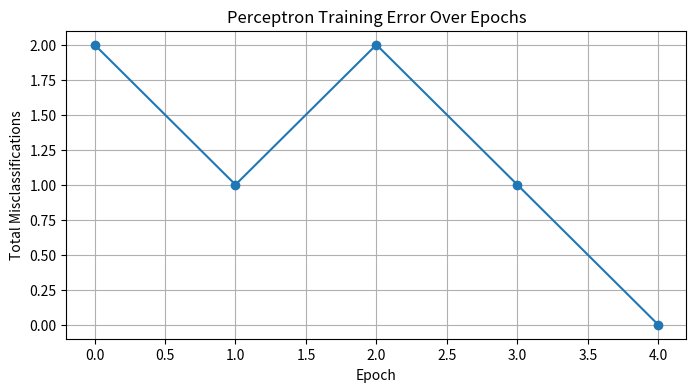

Generate this figure with matplotlib:
import numpy as np
import matplotlib.pyplot as plt

# --- 1. Define the Activation Function (Step Function) ---
def step_function(weighted_sum):
    """
    The Perceptron uses a Heaviside step function as its activation.
    It returns 1 (activate) if the weighted sum is non-negative, else 0 (deactivate).
    """
    return 1 if weighted_sum >= 0 else 0

# --- 2. Define the Perceptron Class ---
class Perceptron:
    """
    Implements the core learning logic of a Single-Layer Perceptron.
    """
    def __init__(self, num_inputs, learning_rate=0.1, max_epochs=100):
        # Initialize weights (W) and bias (b). We start with small random weights.
        # W has size (num_inputs) and b is a single scalar.
        self.weights = np.random.uniform(low=-0.5, high=0.5, size=num_inputs)
        self.bias = np.random.uniform(low=-0.5, high=0.5, size=1)
        self.learning_rate = learning_rate
        self.max_epochs = max_epochs
        
        # History to track error over epochs
        self.errors = []

    def predict(self, inputs):
        """
        Calculates the weighted sum and applies the step function.
        Output = step( (W . X) + b )
        """
        # (W . X) is the dot product of weights and input features
        weighted_sum = np.dot(inputs, self.weights) + self.bias
        
        # Apply the activation function
        return step_function(weighted_sum)

    def train(self, training_inputs, labels):
        """
        Trains the perceptron using the Perceptron Learning Rule.
        Weights are updated only when a misclassification occurs.
        """
        print(f"--- Training Perceptron (Epochs: {self.max_epochs}, Rate: {self.learning_rate}) ---")
        
        for epoch in range(self.max_epochs):
            total_error = 0
            
            # Iterate through each training example
            for inputs, label in zip(training_inputs, labels):
                
                # Forward Pass: Predict the output
                prediction = self.predict(inputs)
                
                # Calculate the error
                error = label - prediction
                total_error += abs(error)
                
                # Backward Pass: Update weights and bias only if error is non-zero
                if error != 0:
                    # Perceptron Update Rule: 
                    # W_new = W_old + LR * error * X
                    # b_new = b_old + LR * error * 1
                    self.weights += self.learning_rate * error * inputs
                    self.bias += self.learning_rate * error * 1 # Bias update
                    
            # Record error for tracking convergence
            self.errors.append(total_error)
            
            # Check for convergence: Stop if all samples are classified correctly
            if total_error == 0:
                print(f"Converged successfully at Epoch {epoch + 1}.")
                break
                
            if (epoch + 1) % 10 == 0:
                 print(f"Epoch {epoch + 1}/{self.max_epochs}, Total Error: {total_error}")

        print("\n--- Training Complete ---")
        print(f"Final Weights: {self.weights}")
        print(f"Final Bias: {self.bias[0]:.4f}")


# --- 3. Prepare Data for AND Gate (A Linearly Separable Problem) ---

# Input data (A, B)
X_train = np.array([
    [0, 0], # Input 1
    [0, 1], # Input 2
    [1, 0], # Input 3
    [1, 1]  # Input 4
])

# Output labels (A AND B)
y_train = np.array([0, 0, 0, 1])

# --- 4. Run the Perceptron Model ---

# Initialize the Perceptron with 2 inputs (features)
perceptron = Perceptron(num_inputs=X_train.shape[1], learning_rate=0.1, max_epochs=50)

# Train the model
perceptron.train(X_train, y_train)

# --- 5. Test the Trained Model ---

print("\n--- Testing Model Predictions ---")
test_cases = X_train
test_labels = y_train

for inputs, expected in zip(test_cases, test_labels):
    prediction = perceptron.predict(inputs)
    status = "Correct" if prediction == expected else "Incorrect"
    print(f"Input: {inputs}, Predicted: {prediction}, Expected: {expected} ({status})")

# Optional: Visualize the error history
plt.figure(figsize=(8, 4))
plt.plot(perceptron.errors, marker='o')
plt.title('Perceptron Training Error Over Epochs')
plt.xlabel('Epoch')
plt.ylabel('Total Misclassifications')
plt.grid(True)
plt.show()